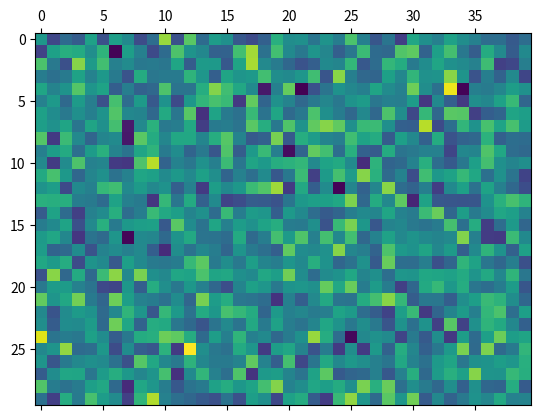
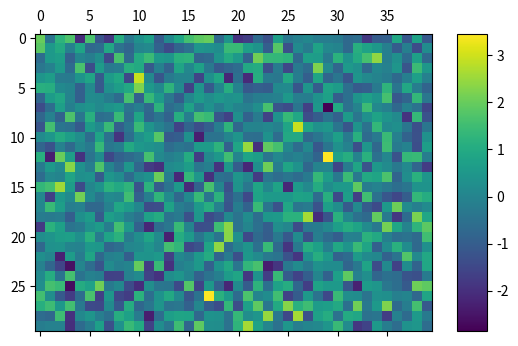
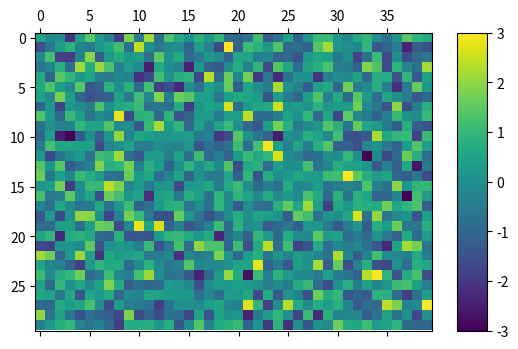
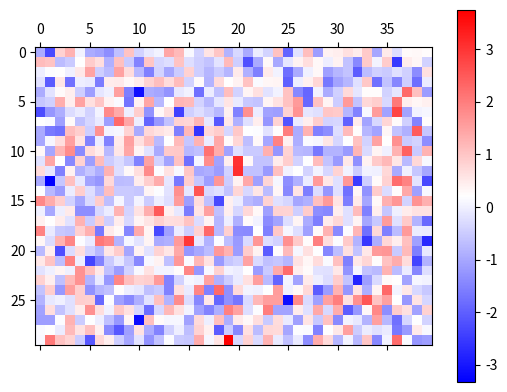

The matplotlib source for these figures, in order:
import matplotlib.pyplot as plt
import numpy as np

# 기본 사용
arr = np.random.standard_normal((30, 40))   # 표준정규분포를 갖는 (30, 40) 형태의 2차원 어레이
# print(arr)
plt.matshow(arr)

plt.show()

# 컬러바 나타내기, shrink 파라미터는 컬러바의 크기, aspect 파라미터는 컬러바의 종횡비
arr = np.random.standard_normal((30, 40))

plt.matshow(arr)
# plt.colorbar()
plt.colorbar(shrink=0.8, aspect=10)

plt.show()

# 색상 범위 지정하기. 범위를 지정하고 해당 범위 밖의 값은 최대 혹은 최소값의 색깔을 가지게 된다.
arr = np.random.standard_normal((30, 40))

plt.matshow(arr)
plt.colorbar(shrink=0.8, aspect=10)
# plt.clim(-1.0, 1.0)
plt.clim(-3.0, 3.0)

plt.show()

# 컬러 맵 설정하기
arr = np.random.standard_normal((30, 40))
# cmap = plt.get_cmap('PiYG')
# cmap = plt.get_cmap('BuGn')
# cmap = plt.get_cmap('Greys')
cmap = plt.get_cmap('bwr')

plt.matshow(arr, cmap=cmap)
plt.colorbar()
plt.show()